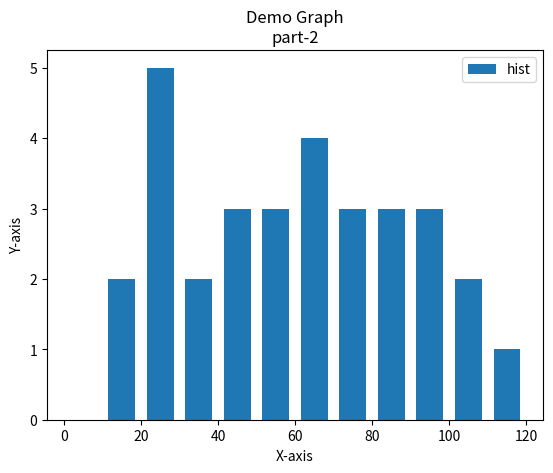

Source code (Python):
# this is a demo for barchart or bar graph and histogram
# author - Darshan

import matplotlib.pyplot as plt

# x=[2,4,6,8,10]
# y=[3,9,4,1,6]
# x1=[1,3,5,7,9]
# y1=[9,6,1,7,3]
# plt.bar(x,y,label="bar1")
# plt.bar(x1,y1,label="bar2")
# plt.legend()
# plt.xlabel("X-axis")
# plt.ylabel("Y-axis")
# plt.title("Demo Graph\npart-2")

#default value of color is blue we can change to anything we need
# histograms are useful when we have array of list
u = [41,78,25,12,56,88,96,45,43,99,100,85,21,24,55,64,33,27,102,111,71,66,19,29,66,74,54,95,88,39,64]
# we create bins for value ranges in histogram and we use this value to plot the hist
bins = [0,10,20,30,40,50,60,70,80,90,100,110,120]

plt.hist(u,bins,histtype="bar",rwidth=0.7,label="hist")
plt.legend()
plt.xlabel("X-axis")
plt.ylabel("Y-axis")
plt.title("Demo Graph\npart-2")
plt.show()